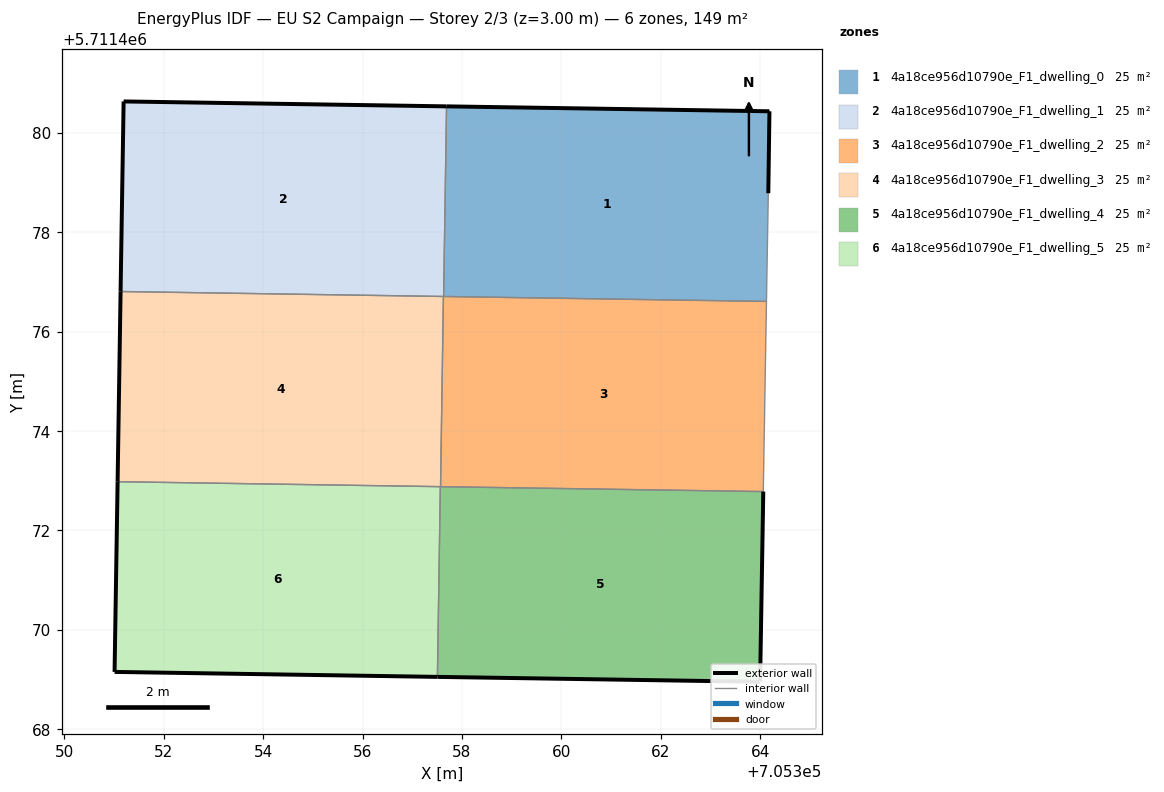
=== STOREY PLAN SPEC (per zone: floor XY polygon, exterior-wall plan segments, windows/doors) ===
zone 1: 4a18ce956d10790e_F1_dwelling_0  (24.9 m²)
  floor: (705364.13, 5711476.61) (705364.16, 5711478.78) (705364.19, 5711480.43) (705357.69, 5711480.53) (705357.63, 5711476.71)
  exterior wall: (705364.19, 5711480.43) – (705364.16, 5711478.78)  [1.6 m]
  exterior wall: (705357.69, 5711480.53) – (705364.19, 5711480.43)  [6.5 m]
  interior walls: 3
zone 2: 4a18ce956d10790e_F1_dwelling_1  (24.9 m²)
  floor: (705357.63, 5711476.71) (705357.69, 5711480.53) (705351.19, 5711480.63) (705351.13, 5711476.81)
  exterior wall: (705351.13, 5711476.81) – (705351.19, 5711480.63)  [3.8 m]
  exterior wall: (705351.19, 5711480.63) – (705357.69, 5711480.53)  [6.5 m]
  interior walls: 2
zone 3: 4a18ce956d10790e_F1_dwelling_2  (24.9 m²)
  floor: (705364.06, 5711472.78) (705364.13, 5711476.61) (705357.63, 5711476.71) (705357.57, 5711472.88)
  interior walls: 4
zone 4: 4a18ce956d10790e_F1_dwelling_3  (24.9 m²)
  floor: (705357.57, 5711472.88) (705357.63, 5711476.71) (705351.13, 5711476.81) (705351.07, 5711472.98)
  exterior wall: (705351.07, 5711472.98) – (705351.13, 5711476.81)  [3.8 m]
  interior walls: 3
zone 5: 4a18ce956d10790e_F1_dwelling_4  (24.9 m²)
  floor: (705364.00, 5711468.96) (705364.06, 5711472.78) (705357.56, 5711472.88) (705357.51, 5711469.05)
  exterior wall: (705364.06, 5711472.78) – (705364.00, 5711468.96)  [3.8 m]
  exterior wall: (705364.00, 5711468.96) – (705357.51, 5711469.05)  [6.5 m]
  interior walls: 2
zone 6: 4a18ce956d10790e_F1_dwelling_5  (24.9 m²)
  floor: (705357.51, 5711469.05) (705357.56, 5711472.88) (705351.07, 5711472.98) (705351.01, 5711469.15)
  exterior wall: (705357.51, 5711469.05) – (705351.01, 5711469.15)  [6.5 m]
  exterior wall: (705351.01, 5711469.15) – (705351.07, 5711472.98)  [3.8 m]
  interior walls: 2

=== DERIVED (storey summary) ===
Building: EU S2 Campaign
Storey: 2 of 3  (floor level z = 3.00 m)
Storey gross floor area: 149.2 m²
Zones on this storey: 6
  - 4a18ce956d10790e_F1_dwelling_0: floor 24.9 m²; exterior wall 8.1 m (24.4 m²); WWR 0.0%
  - 4a18ce956d10790e_F1_dwelling_1: floor 24.9 m²; exterior wall 10.3 m (31.0 m²); WWR 0.0%
  - 4a18ce956d10790e_F1_dwelling_2: floor 24.9 m²
  - 4a18ce956d10790e_F1_dwelling_3: floor 24.9 m²; exterior wall 3.8 m (11.5 m²); WWR 0.0%
  - 4a18ce956d10790e_F1_dwelling_4: floor 24.9 m²; exterior wall 10.3 m (31.0 m²); WWR 0.0%
  - 4a18ce956d10790e_F1_dwelling_5: floor 24.9 m²; exterior wall 10.3 m (31.0 m²); WWR 0.0%
Zone adjacency (shared interzone walls):
  - 4a18ce956d10790e_F1_dwelling_0 ↔ 4a18ce956d10790e_F1_dwelling_1
  - 4a18ce956d10790e_F1_dwelling_0 ↔ 4a18ce956d10790e_F1_dwelling_2
  - 4a18ce956d10790e_F1_dwelling_1 ↔ 4a18ce956d10790e_F1_dwelling_3
  - 4a18ce956d10790e_F1_dwelling_2 ↔ 4a18ce956d10790e_F1_dwelling_3
  - 4a18ce956d10790e_F1_dwelling_2 ↔ 4a18ce956d10790e_F1_dwelling_4
  - 4a18ce956d10790e_F1_dwelling_3 ↔ 4a18ce956d10790e_F1_dwelling_5
  - 4a18ce956d10790e_F1_dwelling_4 ↔ 4a18ce956d10790e_F1_dwelling_5